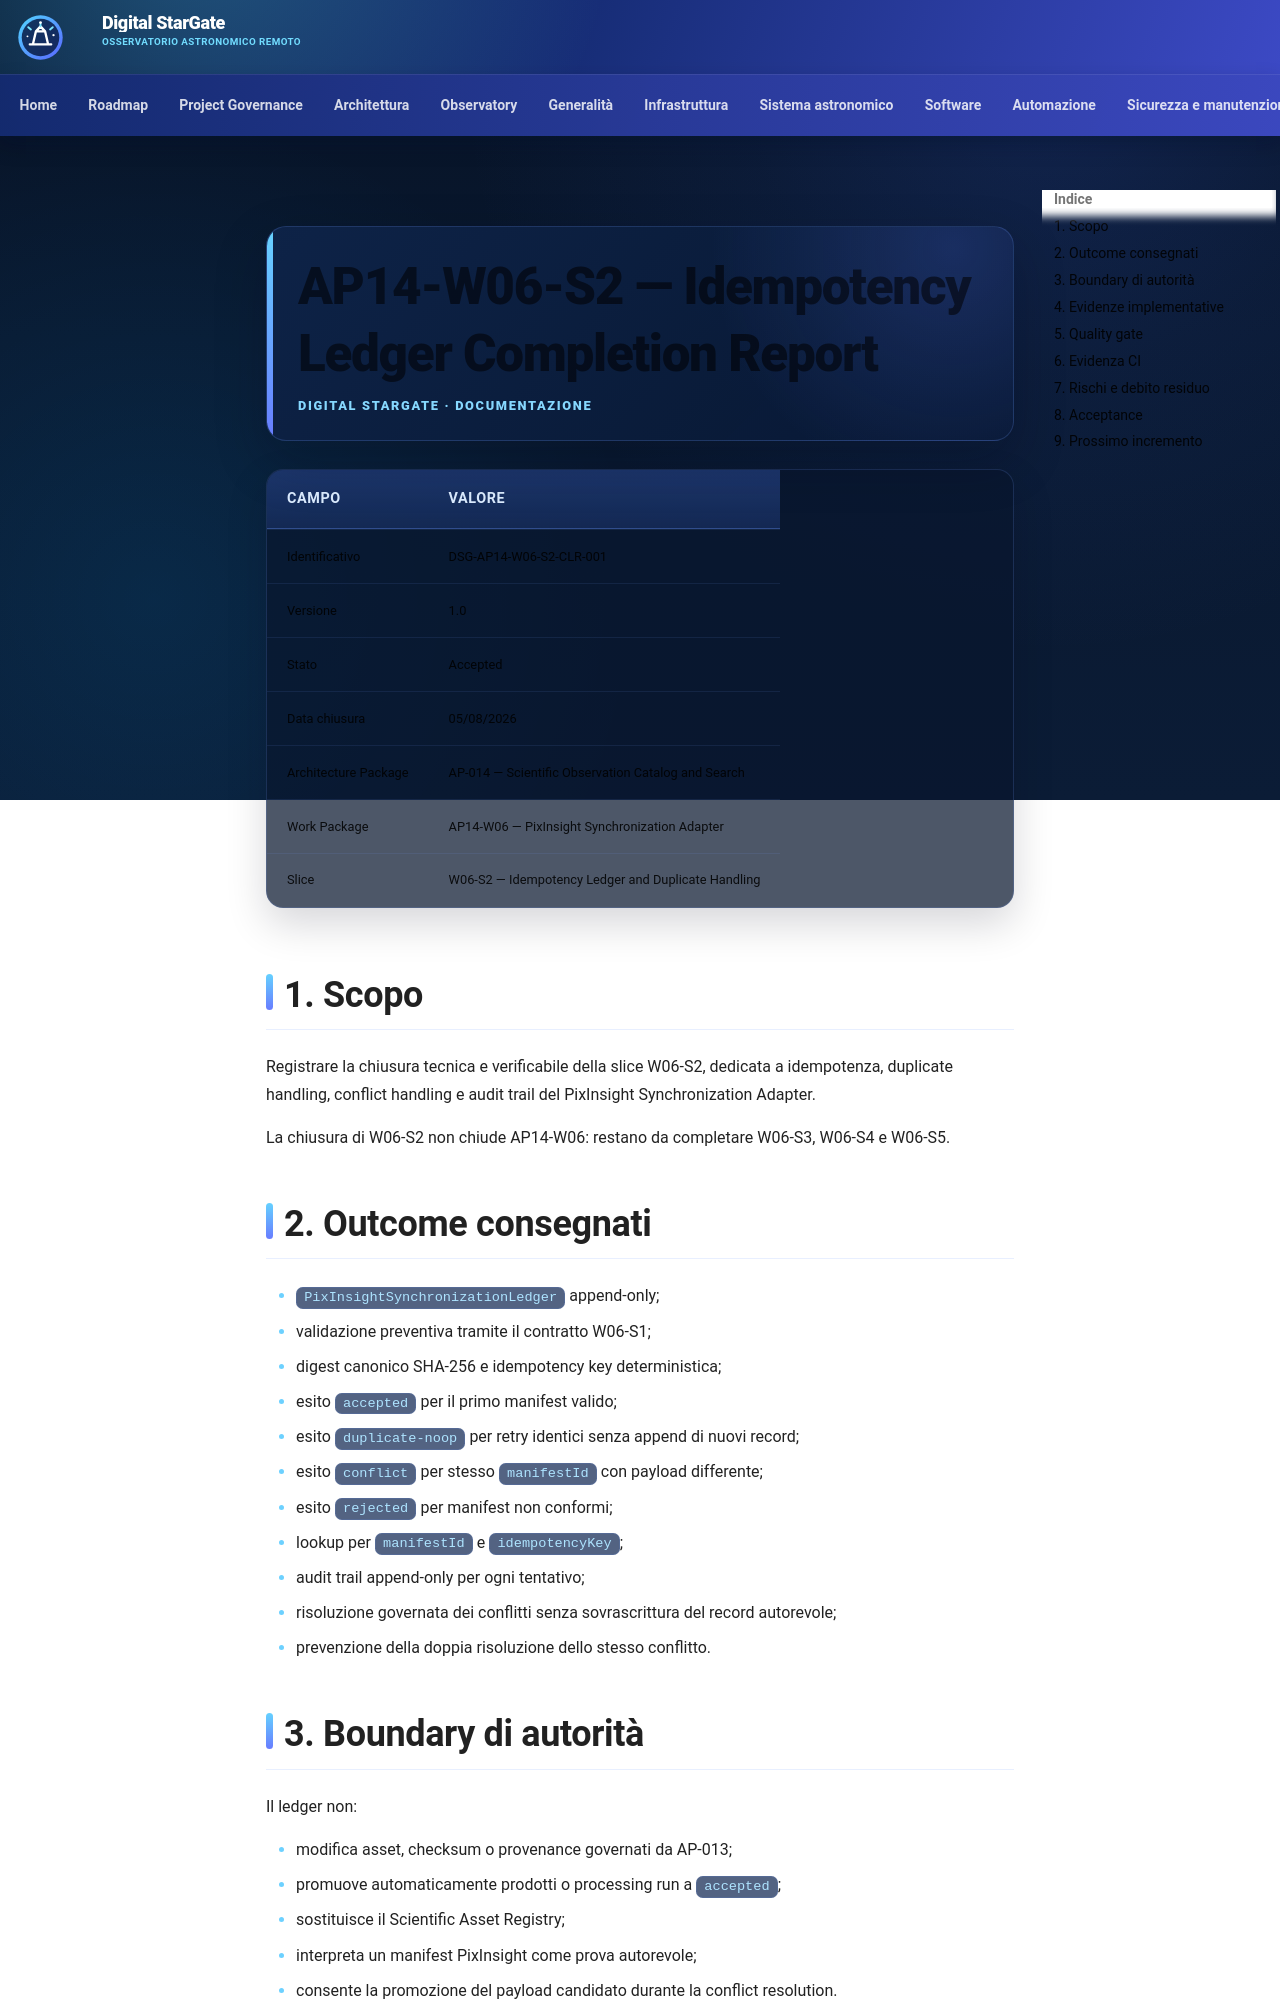

repository: maininimassimo-bit/digital-stargate-manual · page: architecture/validation/AP14-W06-S2-Idempotency-Ledger-Completion-Report/index.html · generator: mkdocs

# AP14-W06-S2 — Idempotency Ledger Completion Report

| Campo | Valore |
|---|---|
| Identificativo | DSG-AP14-W06-S2-CLR-001 |
| Versione | 1.0 |
| Stato | Accepted |
| Data chiusura | 05/08/2026 |
| Architecture Package | AP-014 — Scientific Observation Catalog and Search |
| Work Package | AP14-W06 — PixInsight Synchronization Adapter |
| Slice | W06-S2 — Idempotency Ledger and Duplicate Handling |

## 1. Scopo

Registrare la chiusura tecnica e verificabile della slice W06-S2, dedicata a idempotenza, duplicate handling, conflict handling e audit trail del PixInsight Synchronization Adapter.

La chiusura di W06-S2 non chiude AP14-W06: restano da completare W06-S3, W06-S4 e W06-S5.

## 2. Outcome consegnati

- `PixInsightSynchronizationLedger` append-only;
- validazione preventiva tramite il contratto W06-S1;
- digest canonico SHA-256 e idempotency key deterministica;
- esito `accepted` per il primo manifest valido;
- esito `duplicate-noop` per retry identici senza append di nuovi record;
- esito `conflict` per stesso `manifestId` con payload differente;
- esito `rejected` per manifest non conformi;
- lookup per `manifestId` e `idempotencyKey`;
- audit trail append-only per ogni tentativo;
- risoluzione governata dei conflitti senza sovrascrittura del record autorevole;
- prevenzione della doppia risoluzione dello stesso conflitto.
